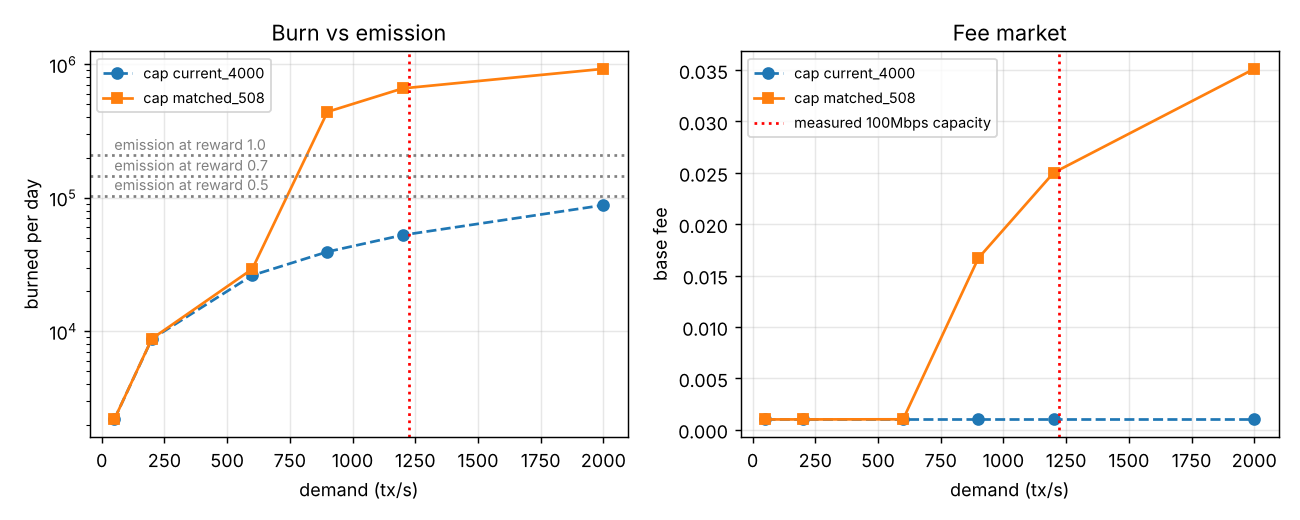

Data behind this chart, as committed beside it:
block_cap, demand_tps, included_tps, avg_fee, burn_per_day, charity_from_fees_per_day
current_4000, 50, 49.93, 0.001, 2185, 437
current_4000, 200, 200.3, 0.001, 8756, 1751
current_4000, 600, 598.9, 0.001, 26223, 5245
current_4000, 900, 899.3, 0.001, 39404, 7881
current_4000, 1200, 1198, 0.001, 52547, 10509
current_4000, 2000, 1999, 0.001, 88030, 17606
matched_508, 50, 49.91, 0.001, 2185, 437
matched_508, 200, 200.2, 0.001, 8796, 1759
matched_508, 600, 597.7, 0.001011, 29229, 5846
matched_508, 900, 611.8, 0.0167, 440507, 88101
matched_508, 1200, 612.3, 0.02501, 659979, 131996
matched_508, 2000, 612.8, 0.03512, 924635, 184927
